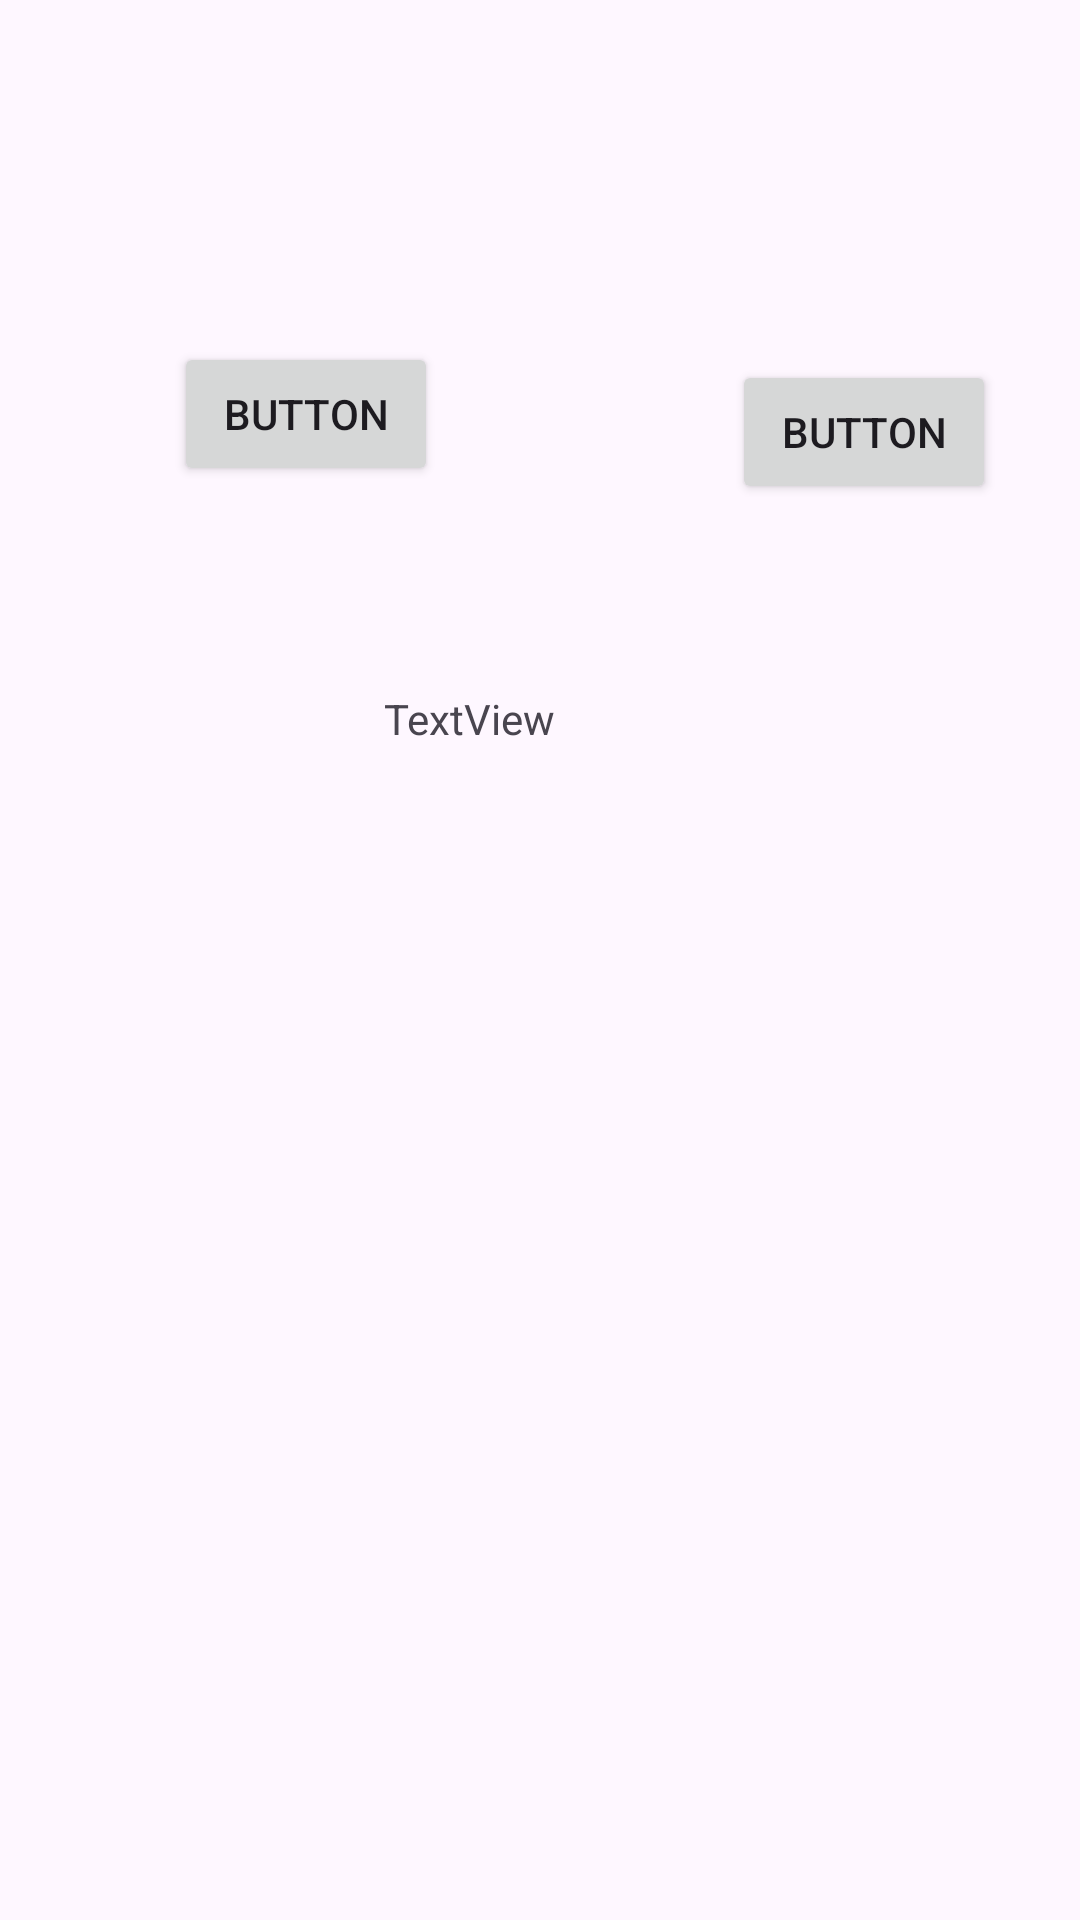

This screen was rendered from an Android layout file. Write that file and the resources it references.
<!-- AndroidManifest.xml: application theme Theme.Monail2 -->
<!-- res/layout/activity_sub.xml -->
<?xml version="1.0" encoding="utf-8"?>
<androidx.constraintlayout.widget.ConstraintLayout xmlns:android="http://schemas.android.com/apk/res/android"
    xmlns:app="http://schemas.android.com/apk/res-auto"
    xmlns:tools="http://schemas.android.com/tools"
    android:layout_width="match_parent"
    android:layout_height="match_parent"
    tools:context=".SubActivity">

    <Button
        android:id="@+id/button12"
        android:layout_width="wrap_content"
        android:layout_height="wrap_content"
        android:layout_marginStart="58dp"
        android:layout_marginTop="114dp"
        android:text="Button"
        app:layout_constraintStart_toStartOf="parent"
        app:layout_constraintTop_toTopOf="parent" />

    <Button
        android:id="@+id/button13"
        android:layout_width="wrap_content"
        android:layout_height="wrap_content"
        android:layout_marginStart="98dp"
        android:layout_marginTop="120dp"
        android:text="Button"
        app:layout_constraintStart_toEndOf="@+id/button12"
        app:layout_constraintTop_toTopOf="parent" />

    <TextView
        android:id="@+id/textView2"
        android:layout_width="228dp"
        android:layout_height="87dp"
        android:layout_marginStart="128dp"
        android:layout_marginTop="62dp"
        android:text="TextView"
        app:layout_constraintStart_toStartOf="parent"
        app:layout_constraintTop_toBottomOf="@+id/button13" />
</androidx.constraintlayout.widget.ConstraintLayout>
<!-- resources referenced by this layout -->
<resources>
  <style name="Theme.Monail2" parent="Base.Theme.Monail2" />
  <style name="Base.Theme.Monail2" parent="Theme.Material3.DayNight.NoActionBar">
          
          
      </style>
</resources>
